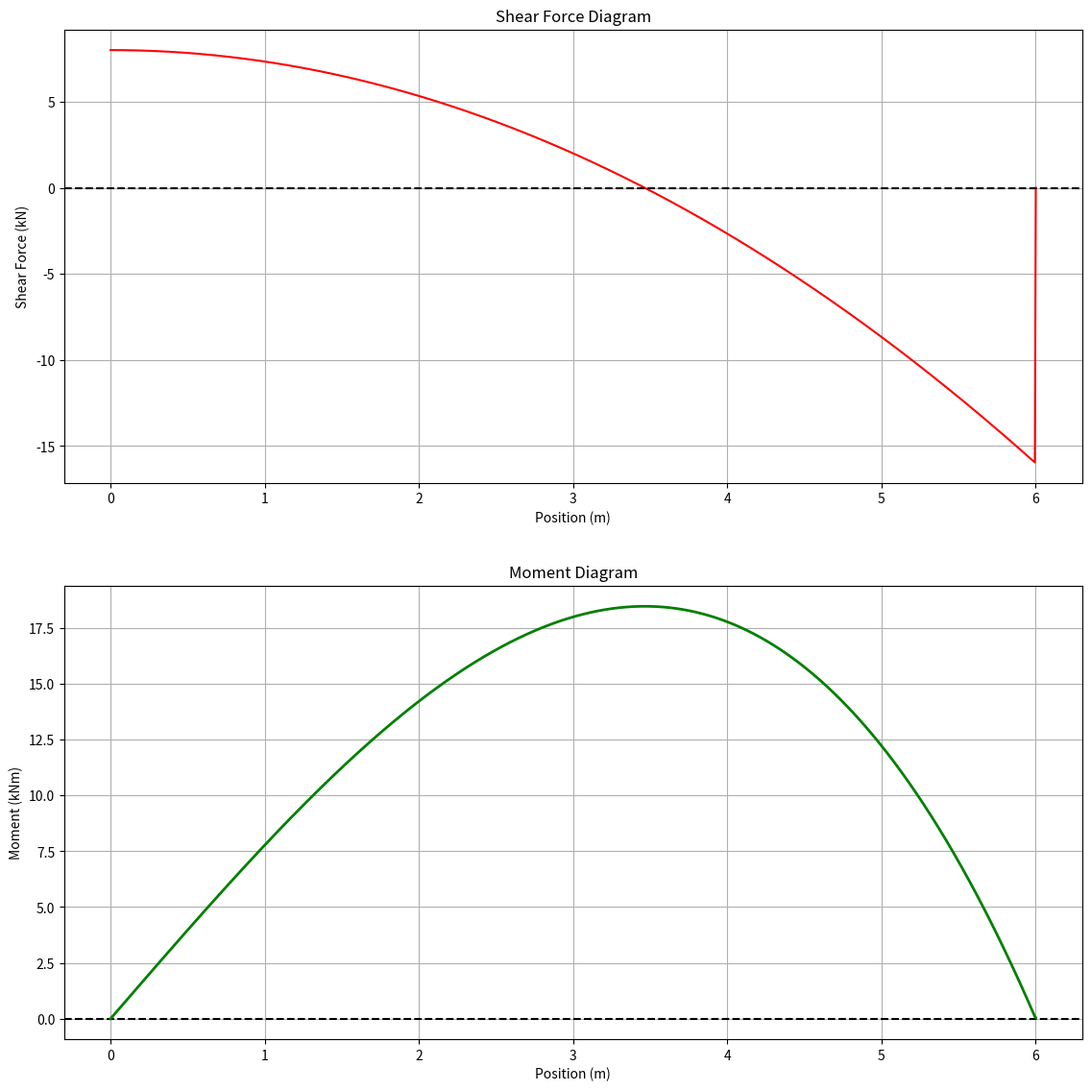

Python code for this plot:
import numpy as np
import sympy as sp
import matplotlib.pyplot as plt
from scipy import integrate

# Pre: Accepts variable x, h_forces, initial_axial_force
# Post: This calculates the axial force at all points of x so that it can be plotted
def axial_force_at_point(x, total_h_forces):
    h = 0
    for force in total_h_forces:
        if x >= force["location"]:
            h += force["magnitude"]

    return h


def piecewise_v_function(x, total_v_forces, dist_loads):
    """
    Shear force at point x on the beam.
    """
    V = 0
    for force in total_v_forces:
        if x >= force['location']:
            V += force['magnitude']

    # for load in dist_loads:
    #     if load['start'] <= x <= load['end']:
    #         V += -load['function'] * (x - load['start'])
    #     elif x > load['end']:
    #         V += -load['function'] * (load['end'] - load['start'])
    for load in dist_loads:
        load_function = sp.lambdify(sp.symbols('x'), load['function'], modules='numpy')
        if load['start'] <= x <= load['end']:
            V += -integrate.quad(load_function, load['start'], x)[0]
        elif x > load['end']:
            V += -integrate.quad(load_function, load['start'], load['end'])[0]

    return V


def shear_diagram(ax, inputted_length, total_v_forces, dist_loads):
    x_values = np.linspace(0, inputted_length, 1000)
    y_values = [piecewise_v_function(x, total_v_forces, dist_loads) for x in x_values]

    ax.plot(x_values, y_values, label="Shear Force Diagram", color='r')

    ax.axhline(y=0, color='k', linestyle='--')

    ax.set_title("Shear Force Diagram")
    ax.set_xlabel("Position (m)")
    ax.set_ylabel("Shear Force (kN)")
    ax.grid(True)


def moment_diagram(ax, inputted_length, total_v_forces, moments, dist_loads):
    x_values = np.linspace(0, inputted_length, 1000)
    v_values = np.array([piecewise_v_function(x, total_v_forces, dist_loads) for x in x_values])

    # Compute the cumulative integral (moment diagram) using the trapezoidal rule
    moment_values = integrate.cumulative_trapezoid(v_values, x_values, initial=0)

    # Include applied moments
    for moment in moments:
        if moment['location'] <= inputted_length:
            idx = np.searchsorted(x_values, moment['location'])
            moment_values[idx:] -= moment['magnitude']

    # Mark the x axis
    ax.axhline(y=0, color='k', linestyle='--')

    # Plot the moment function
    ax.plot(x_values, moment_values, 'g-', linewidth=2)
    ax.set_title("Moment Diagram")
    ax.set_xlabel("Position (m)")
    ax.set_ylabel("Moment (kNm)")
    ax.grid(True)


def solve_reaction_forces(inputted_length, h_forces, v_forces, moments, dist_loads):
    rxn = np.empty(shape=(3, 4))
    # The following rows are hardcoded as that is always the form this system of equations
    # will be in. What is missing is the 4th column which will be solved for.
    row1_h = [1, 0, 0, 0]
    row2_v = [0, 1, 1, 0]
    row3_m = [0, 0, inputted_length, 0]
    # inputtedLength is used because that is the distance
    # from A to B (so that is the perpen. distance).
    # Future versions should use the distance between A and B

    # This finds the sum of the inputted horizontal forces and then flips the sign to
    # allow it to be inputted as the solution to the system of equations.
    h_sum = 0
    for force in h_forces:
        h_sum += force['magnitude']
    row1_h[3] = -h_sum

    # This finds the sum of the inputted vertical forces and then flips the sign to
    # allow it to be inputted as the solution to the system of equations.
    v_sum = 0
    for force in v_forces:
        v_sum += force['magnitude']

    # This finds the sum of the inputted point moments
    m_sum = 0
    for moment in moments:
        m_sum += moment['magnitude']

    # This finds the sum of the moments caused by vertical forces about point A
    # CONSIDER: this simplification where location * magnitude will only work if
    #           the beam is simply supported. We must consider what will happen
    #           when there is overhang in the system for V2.0 (RH rule must be applied)
    force_cross_distance_sum = 0
    for f_x_d in v_forces:
        force_cross_distance_sum += f_x_d['location'] * f_x_d['magnitude']
    total_moment = -m_sum - force_cross_distance_sum
    #  We add this together to find the total_moment
    #  They must be negative because they are moved
    #  To the other side in RREF

    # This finds the vertical effect that the distributed loads have on the system.
    # They must be integrated one at a time and then added to the same row as the vertical forces
    x = sp.symbols('x')
    dist_v_sum = 0
    for load in dist_loads:
        dist_v_sum += sp.integrate(load['function'],
                                  (x, load['start'], load['end']))
    row2_v[3] = -v_sum + dist_v_sum

    # This finds the moment effect that the distributed loads have about point A
    dist_m_sum = 0
    for load in dist_loads:
        dist_m_sum += sp.integrate(load['function'] * x,
                                   (x, load['start'], load['end']))
    total_moment += dist_m_sum
    row3_m[3] = total_moment

    rxn[0] = row1_h
    rxn[1] = row2_v
    rxn[2] = row3_m

    # Convert to sympy Matrix
    A = sp.Matrix(rxn)

    # Convert to RREF
    rxn_RREF = A.rref()[0]

    # Convert the sympy Matrix to a numpy array
    rxn_RREF_array = np.array(rxn_RREF.evalf(4).tolist())

    return rxn_RREF_array


def main():
    x = sp.symbols('x')
    # Input data
    inputted_length = 6
    h_forces = []
    total_v_forces = [{'location': 0, 'magnitude': 8}, {'location': 6, 'magnitude': 16}]  # {'location': 0, 'magnitude': 2000}, {'location': 12, 'magnitude': 2000}
    v_forces = []
    moments = []
    dist_loads = [{'start': 0, 'end': 6, 'function': 8 / 6 * x}]

    rxn_RREF_array = solve_reaction_forces(inputted_length, h_forces, v_forces, moments, dist_loads)
    # This stores the return list for the solved rxn forces

    print(rxn_RREF_array)


    # Plot the moment diagram
    fig, (ax1, ax2) = plt.subplots(2, 1, figsize=(12, 12))
    shear_diagram(ax1, inputted_length, total_v_forces, dist_loads)
    moment_diagram(ax2, inputted_length, total_v_forces, moments, dist_loads)

    # This avoids overlapping of text
    plt.tight_layout(pad=3.0)

    plt.show()


if __name__ == "__main__":
    main()
